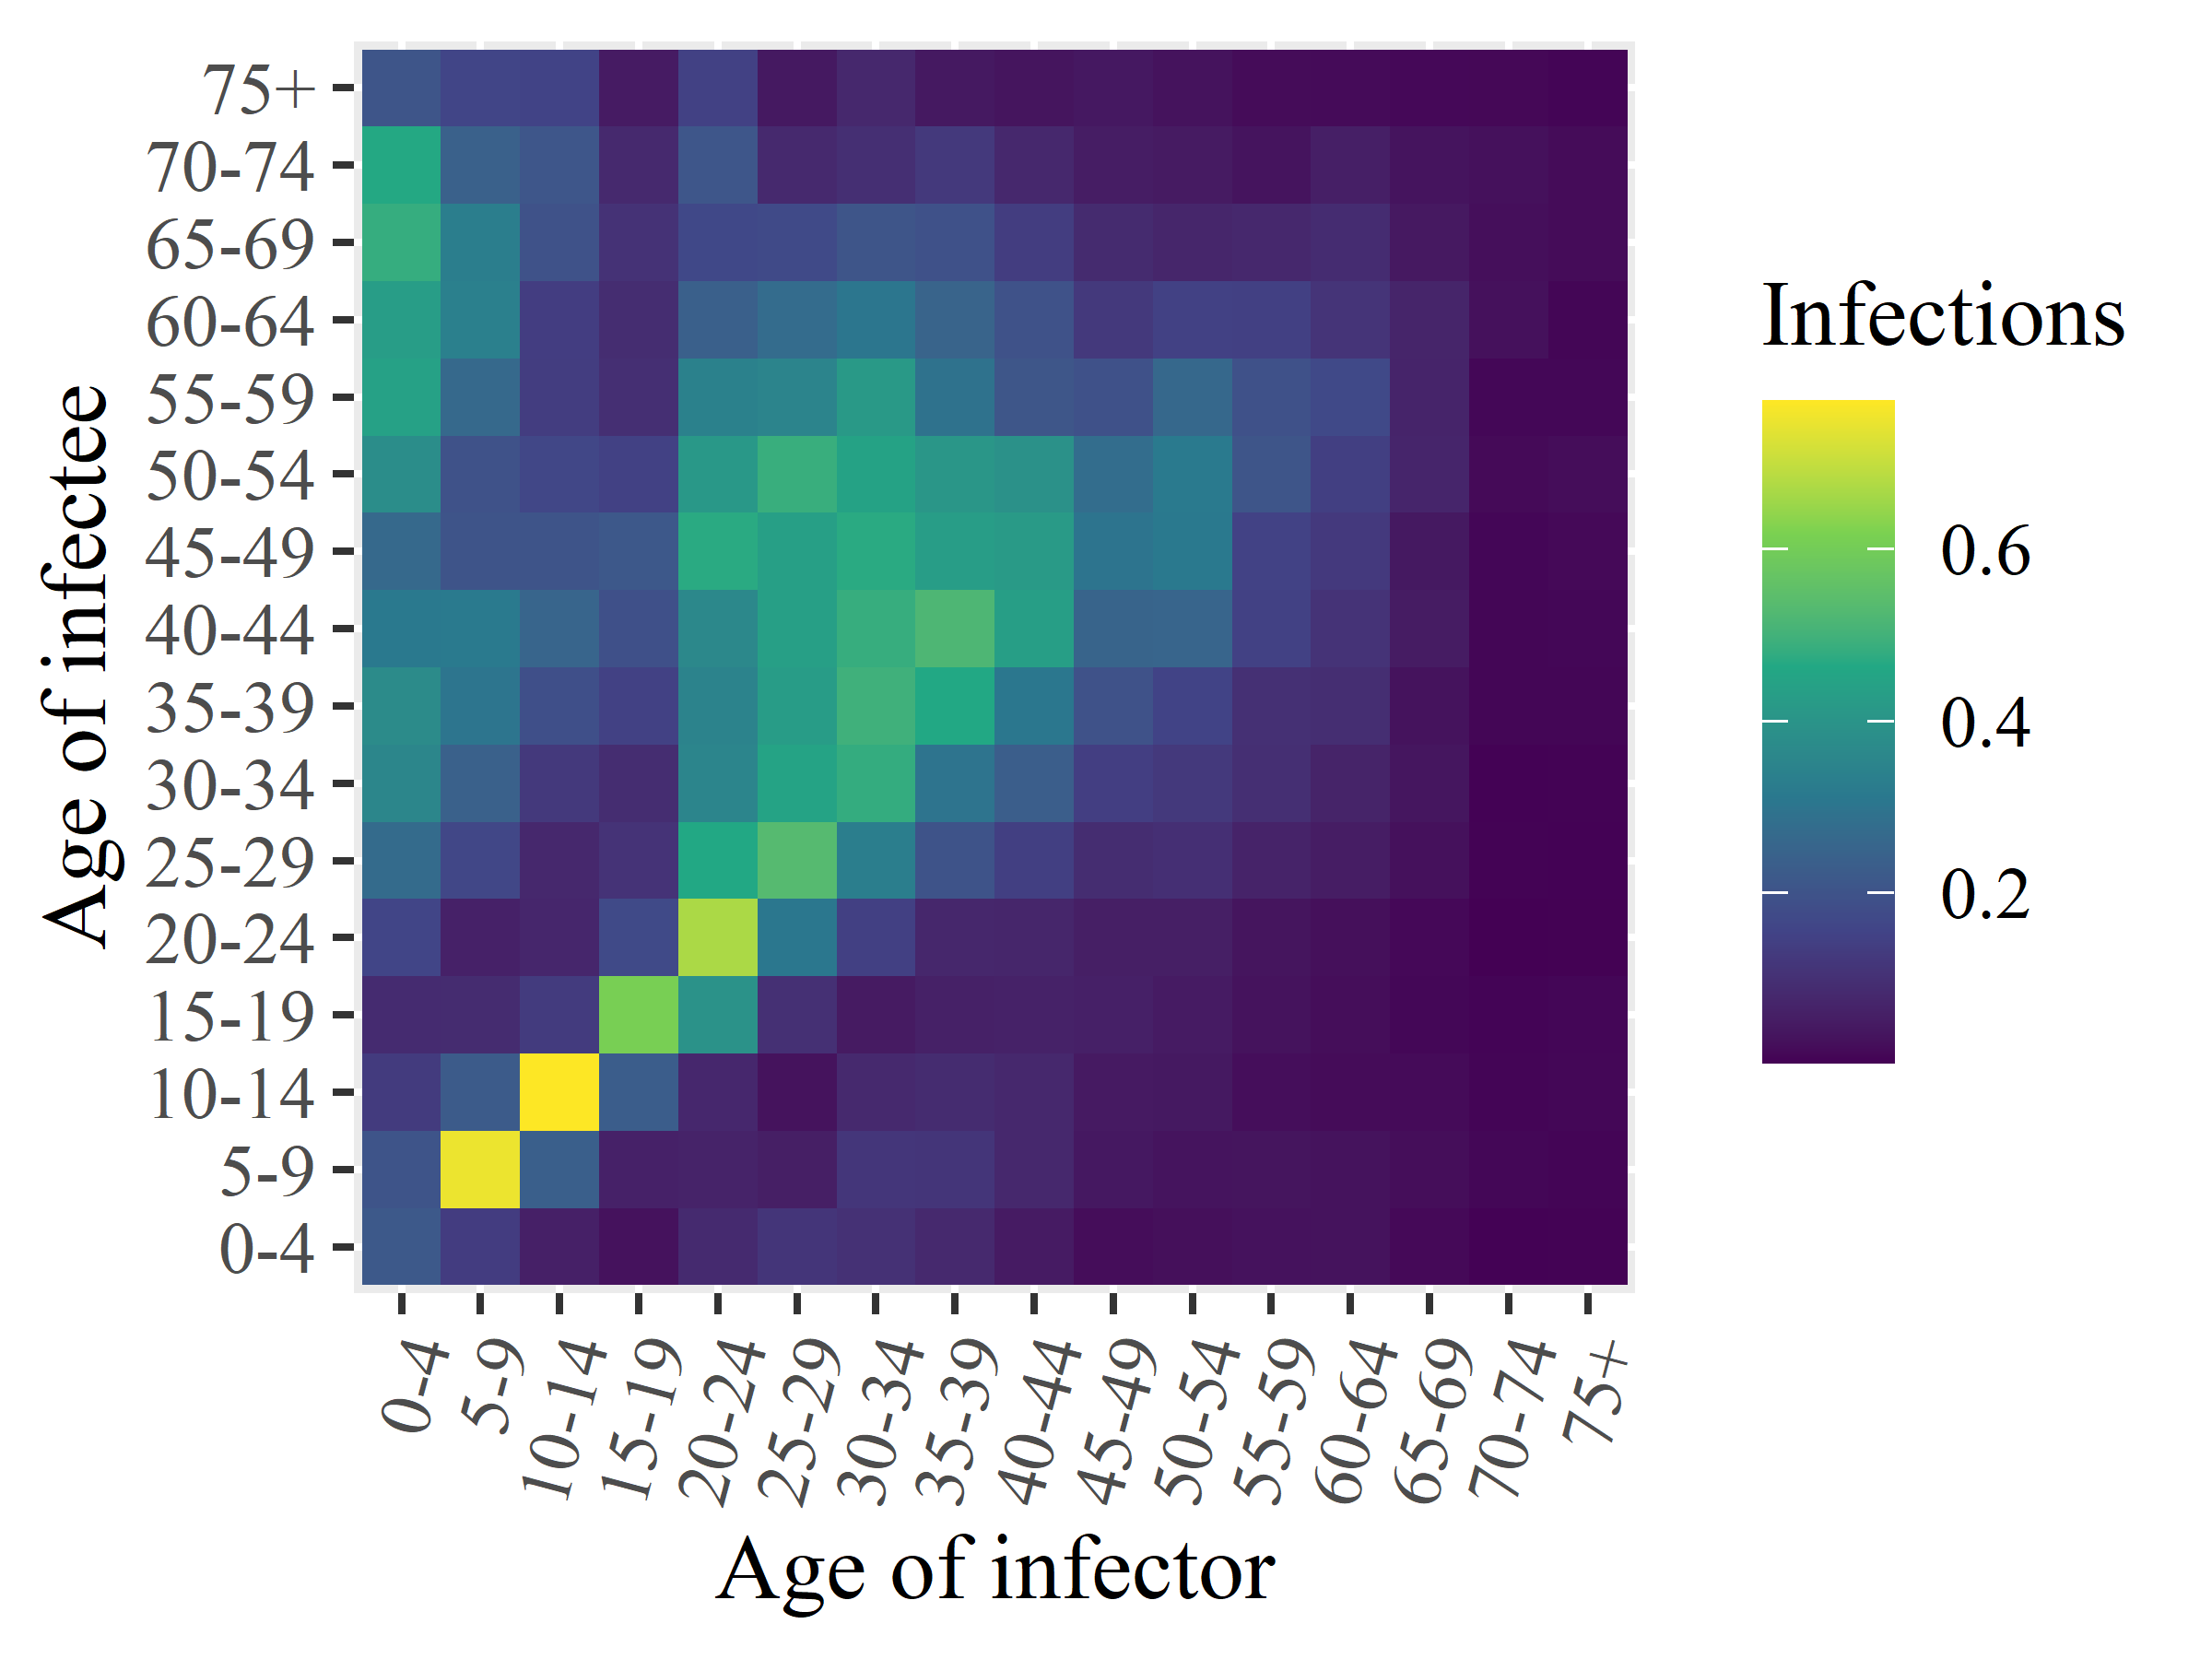

The file beside this chart, header and first rows:
x1, x2, x3, x4, x5, x6, x7, x8, x9, x10, x11, x12, x13, x14, x15, x16
0.2168, 0.2034, 0.1304, 0.08827, 0.1593, 0.2727, 0.3563, 0.3712, 0.3126, 0.2661, 0.38, 0.4432, 0.4292, 0.483, 0.4661, 0.2046
0.1351, 0.7497, 0.2249, 0.08916, 0.06325, 0.1637, 0.2405, 0.3003, 0.3173, 0.2036, 0.1962, 0.266, 0.3369, 0.3299, 0.2428, 0.1585
0.06026, 0.2368, 0.772, 0.131, 0.0752, 0.07968, 0.1249, 0.1877, 0.2525, 0.2039, 0.1642, 0.1354, 0.1378, 0.1983, 0.2089, 0.1526
0.02935, 0.06318, 0.23, 0.6115, 0.1748, 0.1094, 0.09233, 0.1469, 0.1925, 0.2142, 0.1467, 0.09831, 0.09288, 0.1062, 0.08274, 0.04893
0.08517, 0.06699, 0.07832, 0.396, 0.6702, 0.463, 0.353, 0.3473, 0.3613, 0.4712, 0.4138, 0.3386, 0.2391, 0.1692, 0.2099, 0.1473
0.1144, 0.05628, 0.03166, 0.1011, 0.3069, 0.5332, 0.45, 0.4277, 0.4365, 0.4348, 0.4876, 0.3502, 0.2753, 0.1745, 0.08261, 0.04348
0.1034, 0.1177, 0.08269, 0.04739, 0.1442, 0.3288, 0.4808, 0.4964, 0.4845, 0.4712, 0.4467, 0.4182, 0.3059, 0.2055, 0.09867, 0.07847
0.08293, 0.1157, 0.08965, 0.06217, 0.07752, 0.199, 0.2993, 0.4639, 0.519, 0.4297, 0.4088, 0.293, 0.2489, 0.1947, 0.1243, 0.04422
0.04901, 0.08029, 0.08014, 0.06401, 0.07497, 0.1422, 0.2323, 0.3082, 0.4332, 0.4196, 0.3906, 0.2074, 0.1983, 0.1373, 0.08032, 0.03491
0.02122, 0.04227, 0.04567, 0.06084, 0.05675, 0.09171, 0.1408, 0.1978, 0.2497, 0.2997, 0.2771, 0.1949, 0.1253, 0.08683, 0.0537, 0.04174
0.02589, 0.03305, 0.04263, 0.04858, 0.05685, 0.09924, 0.1253, 0.1537, 0.2541, 0.313, 0.317, 0.2618, 0.1484, 0.07511, 0.04724, 0.03159
0.02948, 0.03516, 0.02309, 0.0314, 0.03461, 0.06716, 0.09785, 0.1018, 0.1472, 0.1517, 0.2073, 0.1931, 0.1451, 0.07913, 0.03304, 0.01945
0.0309, 0.03182, 0.01954, 0.02167, 0.02567, 0.05285, 0.06889, 0.09418, 0.1096, 0.1261, 0.142, 0.1721, 0.1119, 0.09129, 0.05835, 0.01826
0.01445, 0.02207, 0.01827, 0.01166, 0.01411, 0.02785, 0.03754, 0.03179, 0.05021, 0.04274, 0.07294, 0.06925, 0.0717, 0.04425, 0.03339, 0.01379
0.004404, 0.01205, 0.008948, 0.007535, 0.002689, 0.006239, 0.005017, 0.009906, 0.00988, 0.01097, 0.0158, 0.01248, 0.02779, 0.02488, 0.0271, 0.01365
0.006245, 0.008831, 0.01255, 0.01121, 0.00366, 0.004369, 0.005597, 0.01025, 0.0121, 0.0152, 0.02064, 0.012, 0.009772, 0.01881, 0.0199, 0.008568
